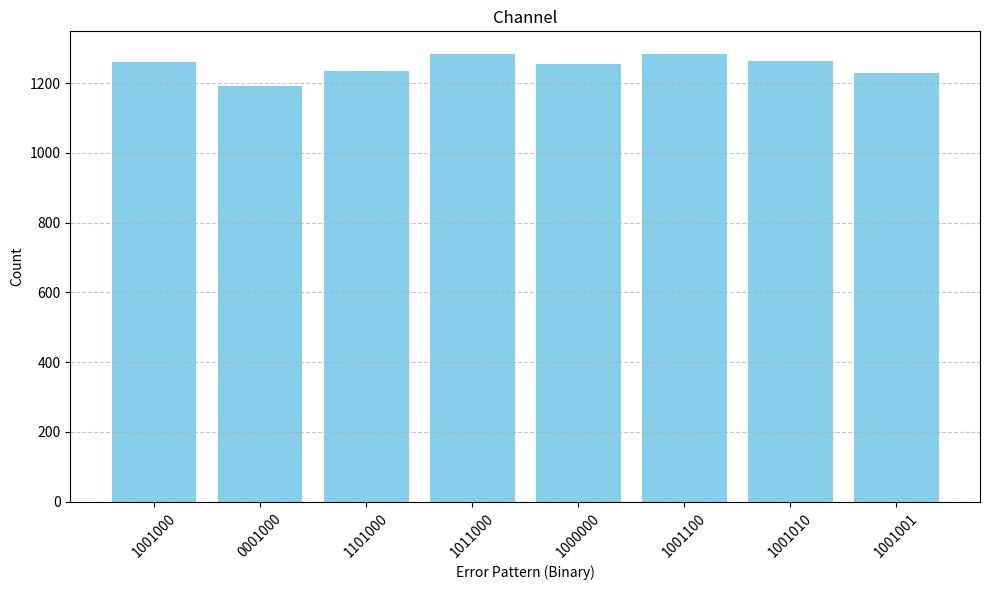
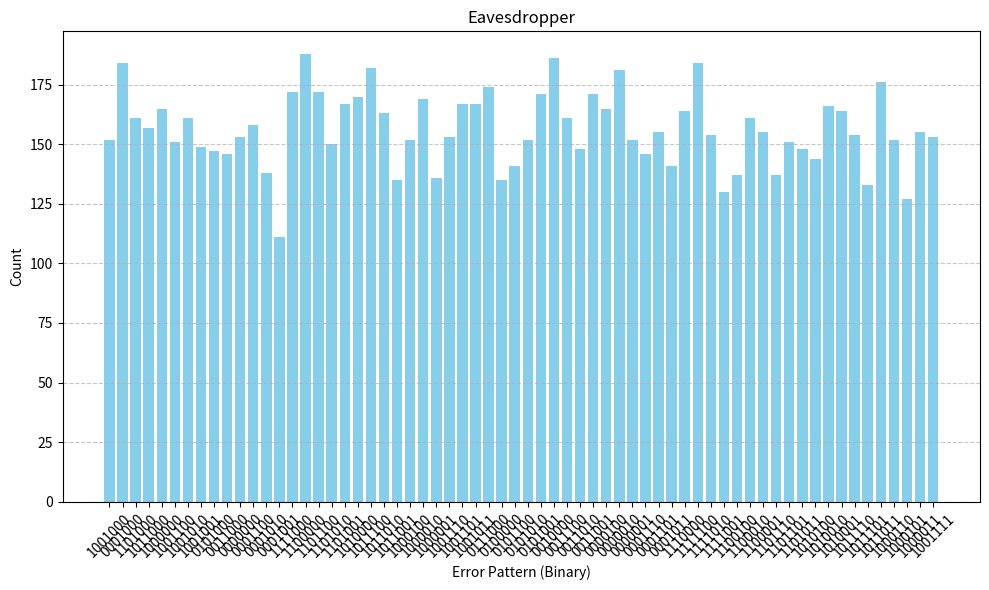

The matplotlib source for these figures, in order:
import numpy as np

import itertools
import matplotlib.pyplot as plt

#improves the printing of arrays
#np.set_printoptions(legacy='1.25')

a = [1, 0, 0, 1, 0, 0, 0] #input 

#generates all possible combinations of errors within a binary array of length num_bits
def generateAllErrors(num_bits, max_errors):
    if max_errors > num_bits or max_errors < 1:
        raise ValueError("max_errors must be between 1 and num_bits inclusive.")

    error_patterns =[]    
    for error_count in range(0, max_errors + 1):
        for positions in itertools.combinations(range(num_bits), error_count):
            error = [0] * num_bits
            for pos in positions:
                error[pos] = 1
            error_patterns.append(error)

    return np.array(error_patterns)

#returns a random element of a vector
def getRandomElement(vector):
    return vector[np.random.randint(len(vector))]

#applies a xor between two vectors of same length   
def xor_between_vectors(a, b):
    if len(a) != len(b):
        raise ValueError("Array length should be equal")
    result = [x ^ y for x, y in zip(a, b)]
    return result 

def edit_distance_between_vectors(a, b):
    distance = 0
    if len(a) != len(b):
        raise ValueError("Array length should be equal")
    for i in range (len(a)):
        if a[i] != b[i]:
            distance += 1
    return distance

def are_the_same_array_index(a, all_errors):
    for i in range(len(all_errors)):
        if len(a) != len(all_errors[i]):
            raise ValueError("Array length should be equal")
        for k in range(len(a)):
            if a[k].any() == all_errors[i][k].any():
                return i
    return -1

def validateIndependency(x, iterations, num_bits, max_errors_channel, max_errors_eavesdropper):
    all_channel_errors = generateAllErrors(num_bits, max_errors_channel)
    all_eavesdropper_errors = generateAllErrors(num_bits, max_errors_eavesdropper)
    all_channel_errors_with_xor = [xor_between_vectors(x, i) for i in all_channel_errors]
    all_eavesdropper_errors_with_xor = [xor_between_vectors(x, i) for i in all_eavesdropper_errors]

    errors_channel = {"".join(str(bit) for bit in i): 0 for i in all_channel_errors_with_xor}  # Initialize for all possible edit distances
    errors_eavesdropper = {"".join(str(bit) for bit in i): 0 for i in all_eavesdropper_errors_with_xor}  # Initialize for all possible edit distances

    for i in range(iterations):
        b = getRandomElement(all_channel_errors_with_xor)
        c = getRandomElement(all_eavesdropper_errors_with_xor)
        key = "".join(str(bit) for bit in b)
        errors_channel[key] += 1
        key = "".join(str(bit) for bit in c)
        errors_eavesdropper[key] += 1
    
    return errors_channel, errors_eavesdropper


#histogram errors for the channel and eavesdropper
def plot_statistic(title, errors):
    plt.figure(figsize=(10, 6))
    plt.bar(errors.keys(), errors.values(), color='skyblue')
    plt.xlabel('Error Pattern (Binary)')
    plt.ylabel('Count')
    plt.title(title)
    plt.xticks(rotation=45)
    plt.grid(axis='y', linestyle='--', alpha=0.7)
    plt.tight_layout()
    plt.show()

def main():
    num_bits = 7  # Lunghezza del vettore
    errors_channel, errors_eavesdropper = validateIndependency(a, 10000, num_bits, 1, 3)
    plot_statistic("Channel", errors_channel)
    plot_statistic("Eavesdropper", errors_eavesdropper)

if __name__ == "__main__":
    main()


